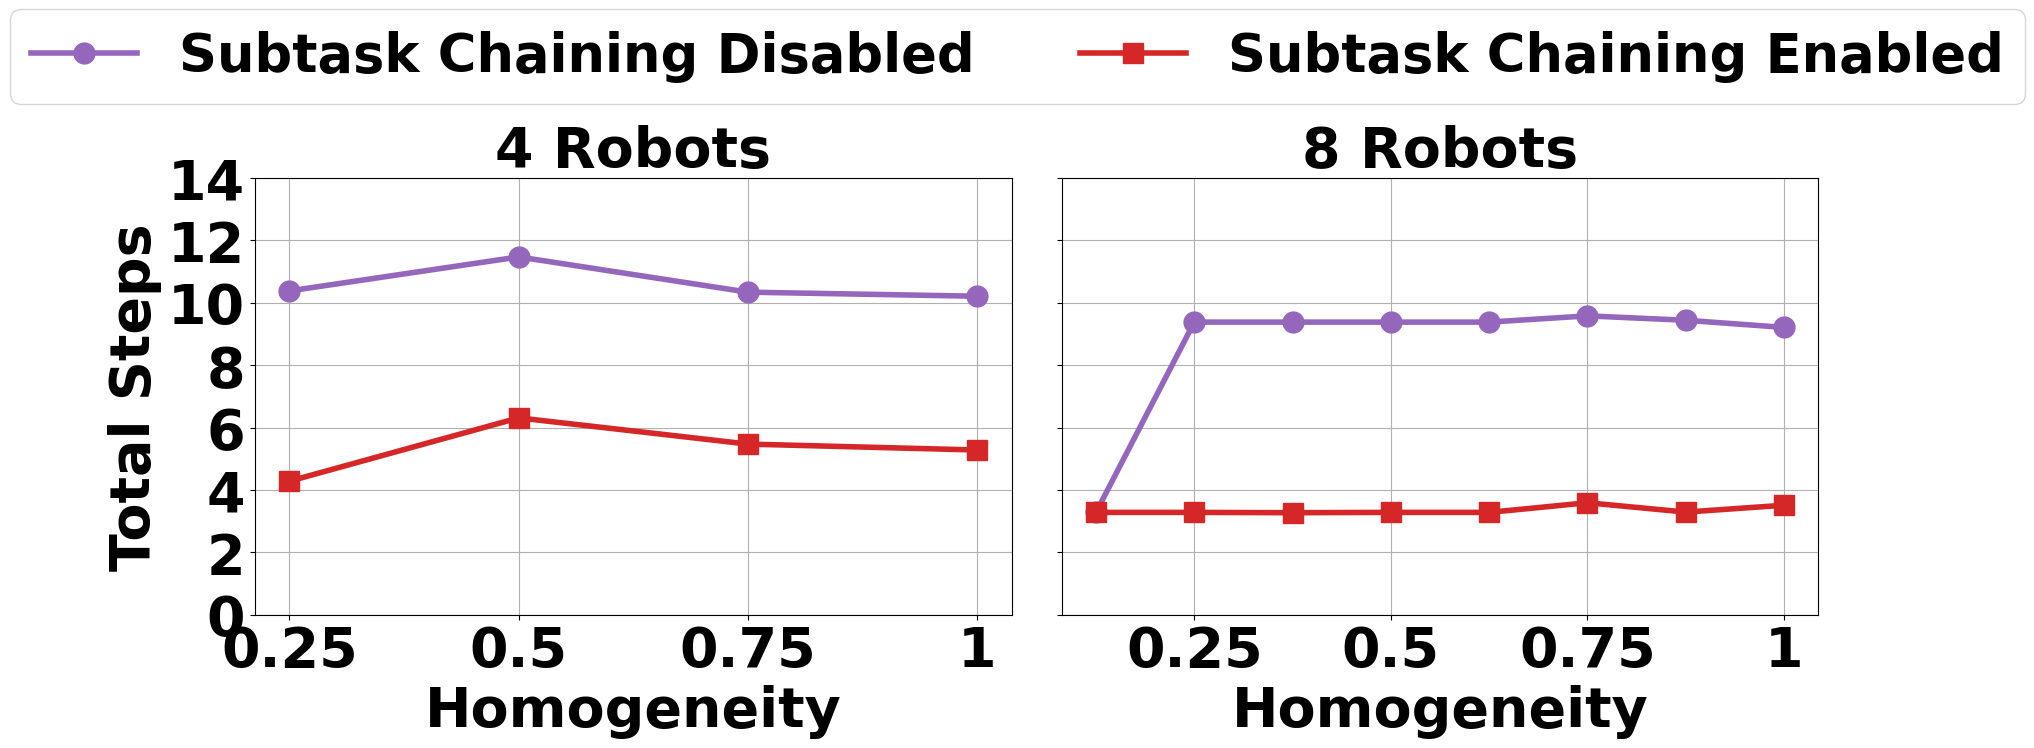

Reproduce this figure in Python.
import matplotlib.pyplot as plt
import matplotlib
matplotlib.rcParams['font.family'] = 'Times New Roman'
matplotlib.rcParams['font.size'] = 30
matplotlib.rcParams['mathtext.fontset'] = 'stix'

font1 = {'family': 'Times New Roman', 'color': 'Black', 'weight': 'bold', 'size': 40}  # normal
font2 = {'family': 'Times New Roman', 'size': 40, 'weight': 'bold'}  # label
font3 = {'family': 'Times New Roman', 'size': 38, 'weight': 'bold'}  # legend
font4 = {'family': 'Times New Roman', 'color': 'Black', 'weight': 'bold', 'size': 38}

# Data 1
homogeneity_1 = [0.25, 0.5, 0.75, 1]
success_0_1_1 = [10.38, 11.47, 10.34, 10.21]
success_0_3_1 = [4.28, 6.31, 5.47, 5.28]

# Data 2
homogeneity_2 = [0.125, 0.25, 0.375, 0.5, 0.625, 0.75, 0.875, 1]
success_0_1_2 = [3.28, 9.38, 9.38, 9.38, 9.38, 9.58, 9.44, 9.21]
success_0_3_2 = [3.28, 3.28, 3.27, 3.28, 3.28, 3.59, 3.29, 3.51]

fig, (ax1, ax2) = plt.subplots(1, 2, figsize=(18, 8), sharey=True)

# Plot 1
line1, = ax1.plot(homogeneity_1, success_0_1_1, marker='o', color='#9467bd', label='Subtask Chaining Disabled', linewidth=4, markersize=15)
line2, = ax1.plot(homogeneity_1, success_0_3_1, marker='s', color='#d62728', label='Subtask Chaining Enabled', linewidth=4, markersize=15)

ax1.set_xlabel('Homogeneity', fontdict=font2)
ax1.set_ylabel('Total Steps', fontdict=font2)
ax1.set_xticks(homogeneity_1)
ax1.set_xticklabels(homogeneity_1, fontsize=40, fontfamily='Times New Roman', fontweight='bold')
ax1.tick_params(axis='x', labelsize=40)
ax1.tick_params(axis='y', labelsize=40)
ax1.set_yticks(range(0, 15, 2))
ax1.set_yticklabels(ax1.get_yticks(), fontsize=40, fontfamily='Times New Roman', fontweight='bold')
ax1.grid(True)
ax1.set_title('4 Robots', fontdict=font2)
ax2.set_title('8 Robots', fontdict=font2)

# Plot 2
line4, = ax2.plot(homogeneity_2, success_0_1_2, marker='o', color='#9467bd', label='use_subtask_chain=False', linewidth=4, markersize=15)
line5, = ax2.plot(homogeneity_2, success_0_3_2, marker='s', color='#d62728', label='use_subtask_chain=True', linewidth=4, markersize=15)

ax2.set_xlabel('Homogeneity', fontdict=font2)
ax2.set_xticks(homogeneity_2[1::2])
ax2.set_xticklabels(homogeneity_2[1::2], fontsize=40, fontfamily='Times New Roman', fontweight='bold')
ax2.tick_params(axis='x', labelsize=40)
ax2.tick_params(axis='y', labelsize=40)
ax2.set_yticks(range(0, 15, 2))
ax2.set_yticklabels(ax2.get_yticks(), fontsize=40, fontfamily='Times New Roman', fontweight='bold')
ax2.grid(True)

# Shared legend
fig.legend(handles=[line1, line2], loc='upper center', bbox_to_anchor=(0.53, 1), prop=font3, ncol=2)

# Adjust layout
plt.tight_layout(rect=[0, 0, 1, 0.88])

# Save figure as PDF
plt.savefig('exp-parallel-combined.pdf')

# Show plot
plt.show()
